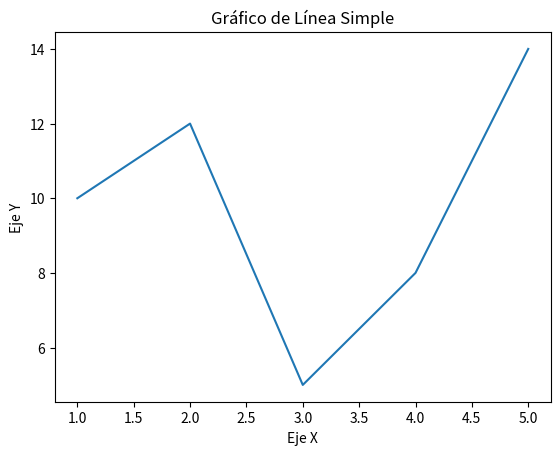

Write the Python code that produced this figure.
import matplotlib.pyplot as plt

# Se agregan los datos
x = [1, 2, 3, 4, 5]
y = [10, 12, 5, 8, 14]

# Se crea  el grafico de linea
plt.plot(x, y)

# Se agrega el formato deseado
plt.xlabel('Eje X')
plt.ylabel('Eje Y')
plt.title('Gráfico de Línea Simple')

# Se guarda el grafico
plt.savefig('grafico.png')

# Se muestra el grafico
plt.show()
